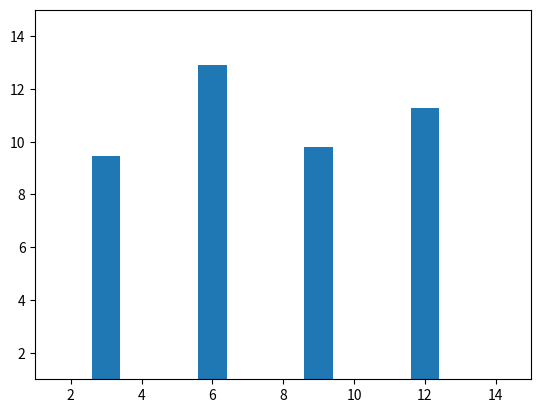

The matplotlib source for this figure:
# importing matplotlib module 
from matplotlib import pyplot as plt
  
# x-axis values
x = [0, 3, 6, 9, 12]
  
# Y-axis values
y = [0, 9.45, 12.89, 9.81, 11.27]
  
plt.xlim(1,15)
plt.ylim(1,15)
# Function to plot
plt.bar(x,y)
  
# function to show the plot
plt.show()